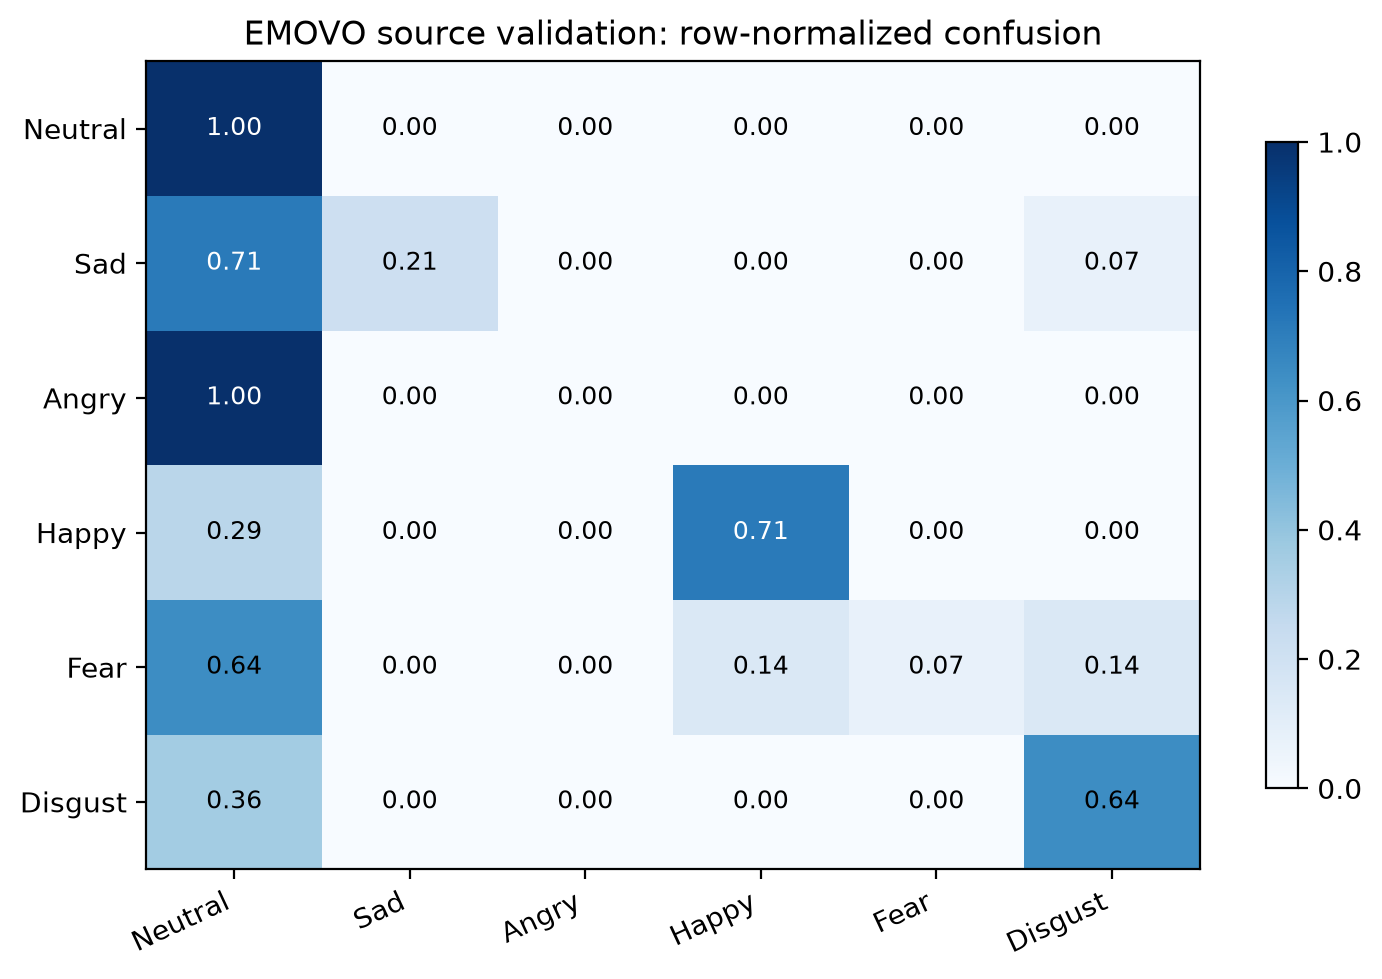

Values plotted in this chart, from the file beside it:
, Neutral, Sad, Angry, Happy, Fear, Disgust
Neutral, 1.0, 0.0, 0.0, 0.0, 0.0, 0.0
Sad, 0.7143, 0.2143, 0.0, 0.0, 0.0, 0.07143
Angry, 1.0, 0.0, 0.0, 0.0, 0.0, 0.0
Happy, 0.2857, 0.0, 0.0, 0.7143, 0.0, 0.0
Fear, 0.6429, 0.0, 0.0, 0.1429, 0.07143, 0.1429
Disgust, 0.3571, 0.0, 0.0, 0.0, 0.0, 0.6429
